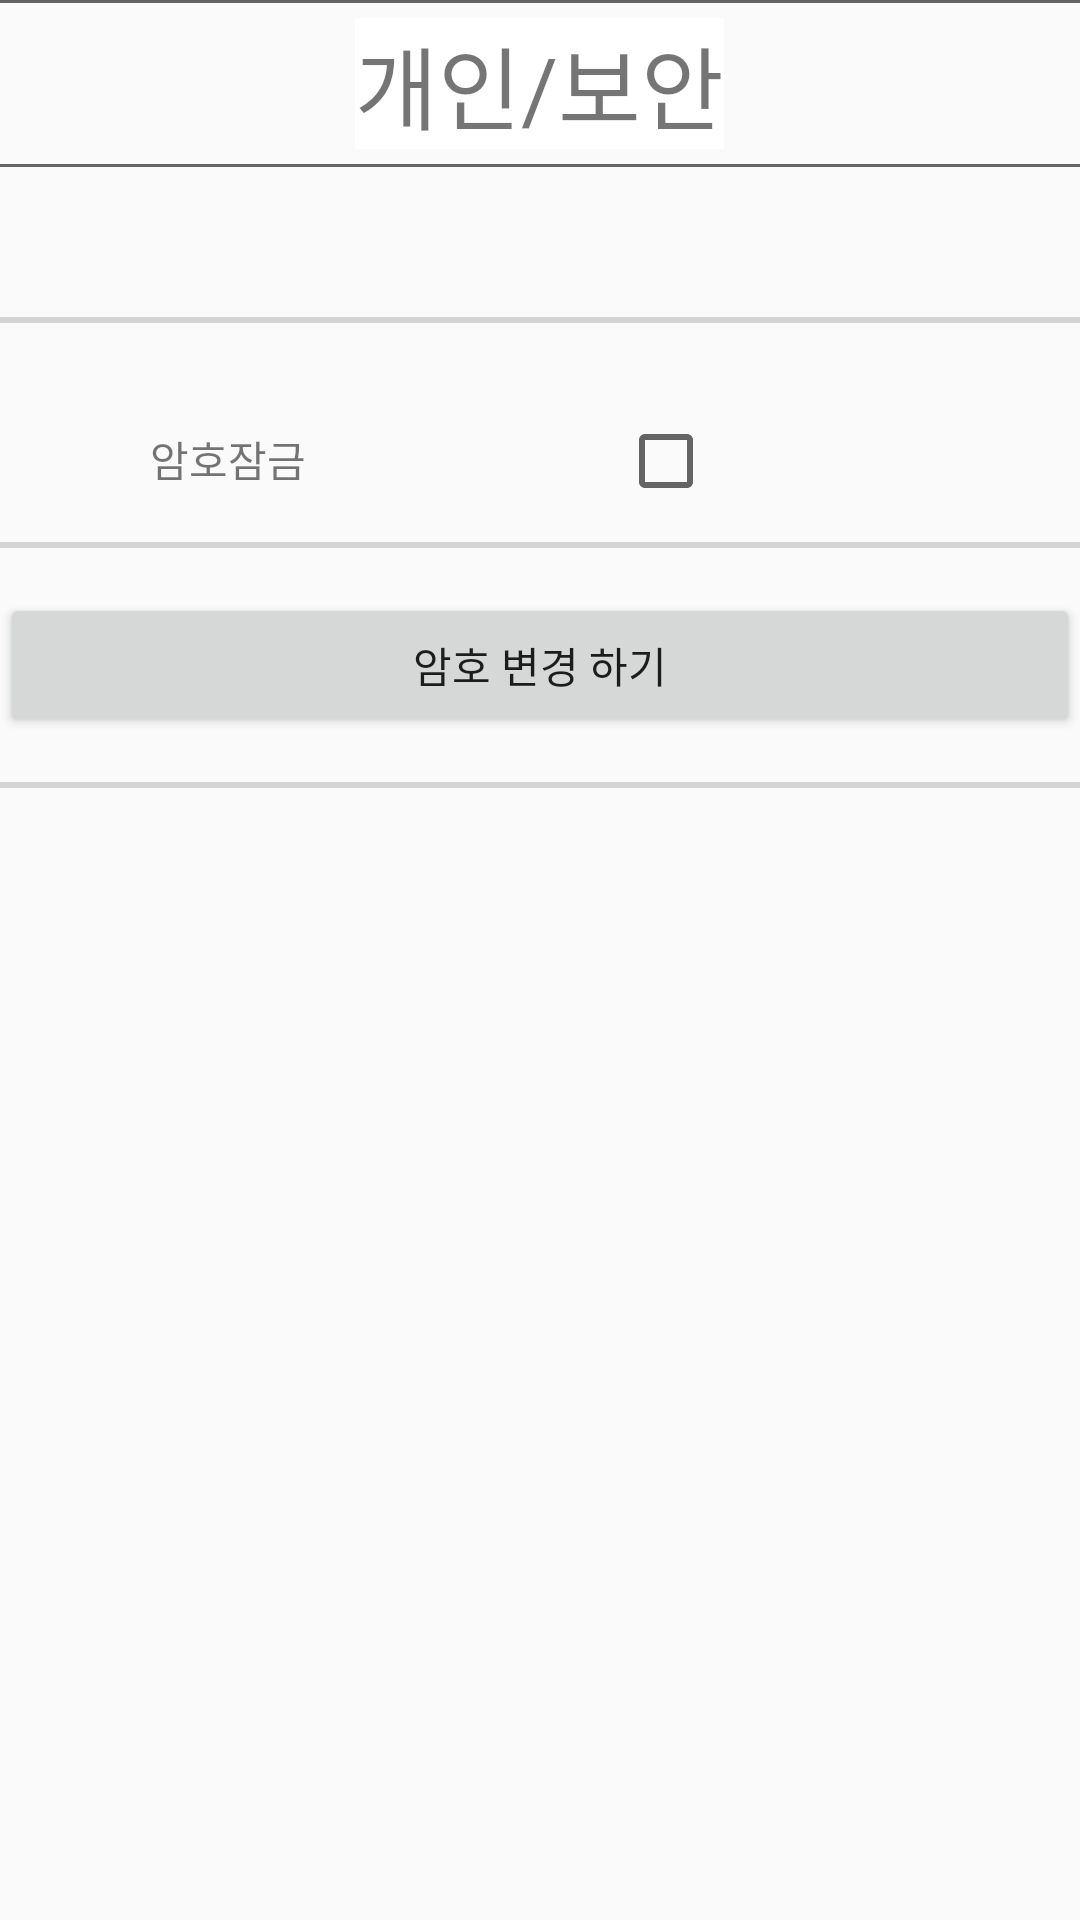

Write the Android layout XML for this screen, with the resource values it uses.
<!-- AndroidManifest.xml: application theme AppTheme -->
<!-- res/layout/activity_security_lock.xml -->
<?xml version="1.0" encoding="utf-8"?>
<LinearLayout xmlns:android="http://schemas.android.com/apk/res/android"
    android:layout_width="fill_parent"
    android:layout_height="fill_parent"
    android:orientation="vertical"
    android:weightSum="1">


    <View
        android:layout_width="match_parent"
        android:layout_height="1dp"
        android:background="#99000000"
        android:id="@+id/bar21"
        />

    <TextView
        android:text="개인/보안"
        android:layout_width="wrap_content"
        android:layout_height="wrap_content"
        android:textSize="30sp"
        android:layout_gravity="center"
        android:id="@+id/person"
        android:background="#ffffffff"
        android:layout_below="@+id/bar21"
        android:layout_centerHorizontal="true"
        android:layout_marginTop="5dp" />

    <View
        android:layout_width="match_parent"
        android:layout_height="1dp"
        android:background="#99000000"
        android:layout_below="@+id/person"
        android:id="@+id/bar22"
        android:layout_marginTop="5dp"
        />


    <View
        android:layout_width="match_parent"
        android:layout_height="2dp"
        android:background="#D3D3D3"
        android:layout_marginTop="50dp"/>

    <LinearLayout
        android:layout_width="match_parent"
        android:layout_height="73dp"
        android:weightSum="1">


        <TextView
            android:layout_width="114dp"
            android:layout_height="wrap_content"
            android:layout_marginLeft="50dp"
            android:layout_marginTop="30dp"
            android:text="암호잠금"
            android:layout_weight="0.52" />

        <CheckBox
            android:id="@+id/checkbox"
            android:layout_width="65dp"
            android:layout_height="wrap_content"
            android:layout_marginTop="30dp"
            android:layout_marginRight="50dp"
            android:text="  " />


    </LinearLayout>

    <View
        android:layout_width="match_parent"
        android:layout_height="2dp"
        android:background="#D3D3D3"/>


    <Button
        android:id="@+id/change"
        android:layout_width="match_parent"
        android:layout_height="wrap_content"
        android:text="암호 변경 하기"
        android:layout_marginTop="15dp"
        android:layout_marginBottom="15dp"
        android:layout_gravity="center"/>

    <View
        android:layout_width="match_parent"
        android:layout_height="2dp"
        android:background="#D3D3D3"/>



</LinearLayout>
<!-- resources referenced by this layout -->
<resources>
  <style name="AppTheme" parent="Theme.AppCompat.Light.DarkActionBar">
          
          <item name="colorPrimary">@color/colorPrimary</item>
          <item name="colorPrimaryDark">@color/colorPrimaryDark</item>
          <item name="colorAccent">@color/colorAccent</item>
      </style>
  <color name="colorPrimary">#3F51B5</color>
  <color name="colorPrimaryDark">#303F9F</color>
  <color name="colorAccent">#FF4081</color>
</resources>
